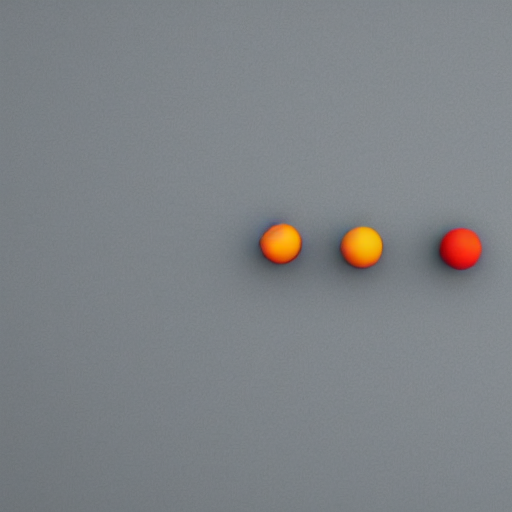
Generation parameters embedded in this image by AUTOMATIC1111 Stable Diffusion web UI or a fork of it (Forge, ...) (PNG 'parameters' text chunk):
three balls thrown in the air to get a straight line
Steps: 20, Sampler: DPM++ 2M Karras, CFG scale: 7, Seed: 1671890708, Size: 512x512, Model hash: 6ce0161689, Model: v1-5-pruned-emaonly, Version: v1.6.0-2-g4afaaf8a